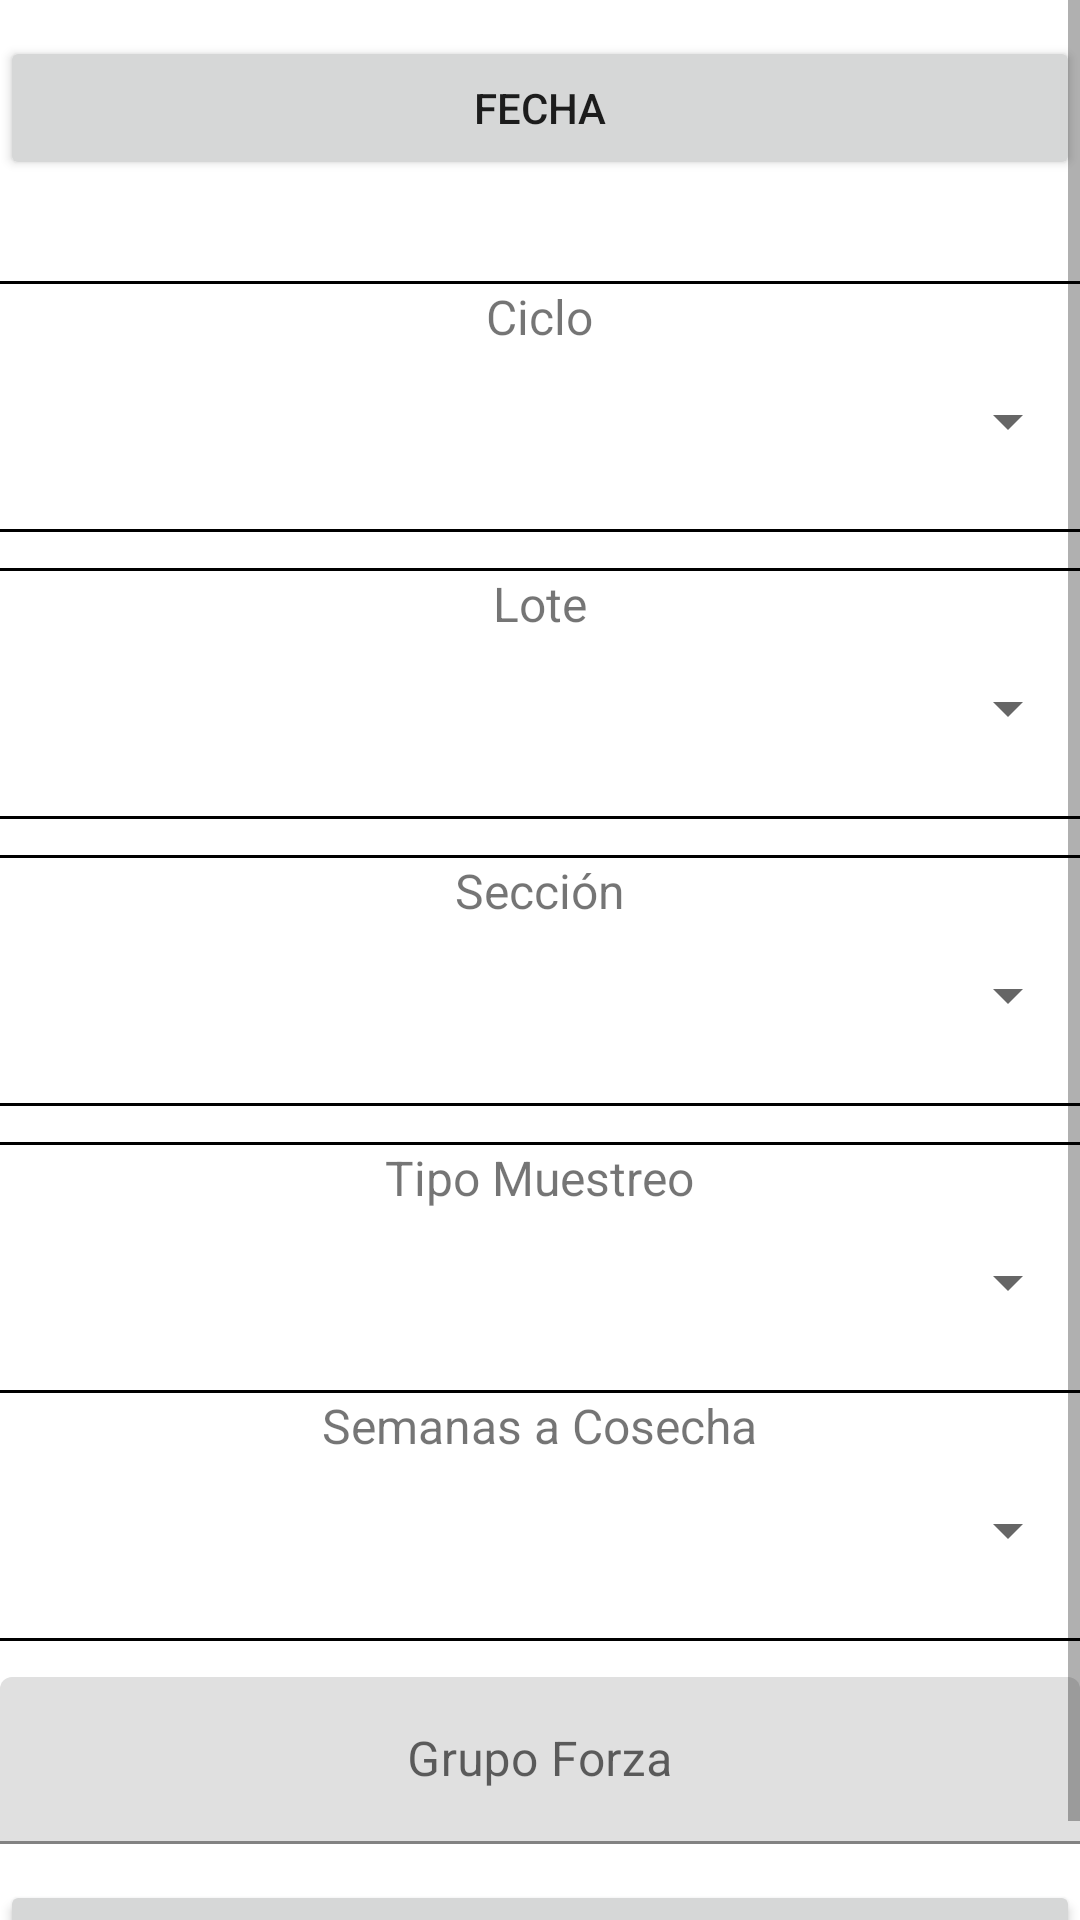

Reconstruct the res/layout file that produces this screen, plus the resources it refers to.
<!-- AndroidManifest.xml: application theme Theme.MyReport -->
<!-- res/layout/vw_premas1.xml -->
<?xml version="1.0" encoding="utf-8"?>
<ScrollView  xmlns:android="http://schemas.android.com/apk/res/android"
    xmlns:tools="http://schemas.android.com/tools"
    android:layout_width="match_parent"
    android:layout_height="match_parent"
    tools:context=".ui.VwPremas1">

        <androidx.appcompat.widget.LinearLayoutCompat
            android:layout_width="match_parent"
            android:layout_height="match_parent"
            android:gravity="center_horizontal"
            android:orientation="vertical">

                <Button
                    android:id="@+id/btnFecha"
                    android:layout_width="match_parent"
                    android:layout_height="wrap_content"
                    android:layout_marginTop="12dp"
                    android:text="@string/fecha" />

                <TextView
                    android:id="@+id/tvFechaSeleccionada"
                    android:layout_width="wrap_content"
                    android:layout_height="wrap_content"
                    android:textSize="16sp" />

                <View
                    android:layout_width="fill_parent"
                    android:layout_height="1dp"
                    android:layout_marginTop="12dp"
                    android:background="@color/design_default_color_on_secondary" />

                <TextView
                    android:id="@+id/textView2"
                    android:layout_width="wrap_content"
                    android:layout_height="wrap_content"
                    android:text="@string/ciclo"
                    android:textSize="16sp" />

                <Spinner
                    android:id="@+id/spCiclo"
                    android:layout_width="match_parent"
                    android:layout_height="wrap_content"
                    android:contentDescription="@string/ciclo"
                    android:textAlignment="center"
                    android:minHeight="48dp" />

                <View
                    android:layout_width="fill_parent"
                    android:layout_height="1dp"
                    android:layout_marginTop="12dp"
                    android:background="@color/design_default_color_on_secondary" />

                <View
                    android:layout_width="fill_parent"
                    android:layout_height="1dp"
                    android:layout_marginTop="12dp"
                    android:background="@color/design_default_color_on_secondary" />

                <TextView
                    android:id="@+id/textView3"
                    android:layout_width="wrap_content"
                    android:layout_height="wrap_content"
                    android:text="@string/mdLote"
                    android:textSize="16sp" />

                <Spinner
                    android:id="@+id/spLote"
                    android:layout_width="match_parent"
                    android:layout_height="wrap_content"
                    android:contentDescription="@string/mdLote"
                    android:textAlignment="center"
                    android:minHeight="48dp" />

                <View
                    android:layout_width="fill_parent"
                    android:layout_height="1dp"
                    android:layout_marginTop="12dp"
                    android:background="@color/design_default_color_on_secondary" />

                <View
                    android:layout_width="fill_parent"
                    android:layout_height="1dp"
                    android:layout_marginTop="12dp"
                    android:background="@color/design_default_color_on_secondary" />

                <TextView
                    android:id="@+id/textView4"
                    android:layout_width="wrap_content"
                    android:layout_height="wrap_content"
                    android:text="@string/seccion"
                    android:textSize="16sp" />

                <Spinner
                    android:id="@+id/spSeccion"
                    android:layout_width="match_parent"
                    android:layout_height="wrap_content"
                    android:contentDescription="@string/seccion"
                    android:textAlignment="center"
                    android:minHeight="48dp" />

                <View
                    android:layout_width="fill_parent"
                    android:layout_height="1dp"
                    android:layout_marginTop="12dp"
                    android:background="@color/design_default_color_on_secondary" />

                <View
                    android:layout_width="fill_parent"
                    android:layout_height="1dp"
                    android:layout_marginTop="12dp"
                    android:background="@color/design_default_color_on_secondary" />

                <TextView
                    android:id="@+id/textView5"
                    android:layout_width="wrap_content"
                    android:layout_height="wrap_content"
                    android:text="@string/tipo_muestreo"
                    android:textSize="16sp" />

                <Spinner
                    android:id="@+id/spTipoMuestreo"
                    android:layout_width="match_parent"
                    android:layout_height="wrap_content"
                    android:contentDescription="@string/tipo_muestreo"
                    android:textAlignment="center"
                    android:minHeight="48dp" />

                <View
                    android:layout_width="fill_parent"
                    android:layout_height="1dp"
                    android:layout_marginTop="12dp"
                    android:background="@color/design_default_color_on_secondary" />

                <TextView
                    android:id="@+id/textView6"
                    android:layout_width="wrap_content"
                    android:layout_height="wrap_content"
                    android:text="@string/semanas_a_cosecha"
                    android:textSize="16sp" />

                <Spinner
                    android:id="@+id/spSemanasAcosecha"
                    android:layout_width="match_parent"
                    android:layout_height="wrap_content"
                    android:contentDescription="@string/semanas_a_cosecha"
                    android:textAlignment="center"
                    android:minHeight="48dp" />

                <View
                    android:layout_width="fill_parent"
                    android:layout_height="1dp"
                    android:layout_marginTop="12dp"
                    android:background="@color/design_default_color_on_secondary" />


                <com.google.android.material.textfield.TextInputLayout
                    android:layout_width="match_parent"
                    android:layout_height="wrap_content"
                    android:layout_marginTop="12dp">

                        <com.google.android.material.textfield.TextInputEditText
                            android:layout_width="match_parent"
                            android:layout_height="wrap_content"
                            android:id="@+id/txtGrupoForza"
                            android:gravity="center"
                            android:hint="@string/grupo_forza"
                            android:inputType="number|text"
                            android:maxLength="7"
                            android:maxLines="1"
                            android:textColorHint="#616161" />
                </com.google.android.material.textfield.TextInputLayout>

                <Button
                    android:id="@+id/btnSiguiente"
                    android:layout_width="match_parent"
                    android:layout_height="wrap_content"
                    android:layout_marginTop="12dp"
                    android:text="@string/siguiente" />
        </androidx.appcompat.widget.LinearLayoutCompat>
</ScrollView>
<!-- resources referenced by this layout -->
<resources>
  <string name="ciclo">Ciclo</string>
  <string name="fecha">Fecha</string>
  <string name="grupo_forza">Grupo Forza</string>
  <string name="mdLote">Lote</string>
  <string name="seccion">Sección</string>
  <string name="semanas_a_cosecha">Semanas a Cosecha</string>
  <string name="siguiente">Siguiente</string>
  <string name="tipo_muestreo">Tipo Muestreo</string>
  <style name="Theme.MyReport" parent="Theme.MaterialComponents.DayNight.DarkActionBar">
          
          <item name="colorPrimary">@color/purple_500</item>
          <item name="colorPrimaryVariant">@color/purple_700</item>
          <item name="colorOnPrimary">@color/white</item>
          
          <item name="colorSecondary">@color/teal_200</item>
          <item name="colorSecondaryVariant">@color/teal_700</item>
          <item name="colorOnSecondary">@color/black</item>
          
          <item name="android:statusBarColor" tools:targetApi="l">?attr/colorPrimaryVariant</item>
          
      </style>
  <color name="purple_500">#3fa34d</color>
  <color name="purple_700">#47D54B</color>
  <color name="white">#FFFFFFFF</color>
  <color name="teal_200">#47D54B</color>
  <color name="teal_700">#f9844a</color>
  <color name="black">#FF000000</color>
</resources>
